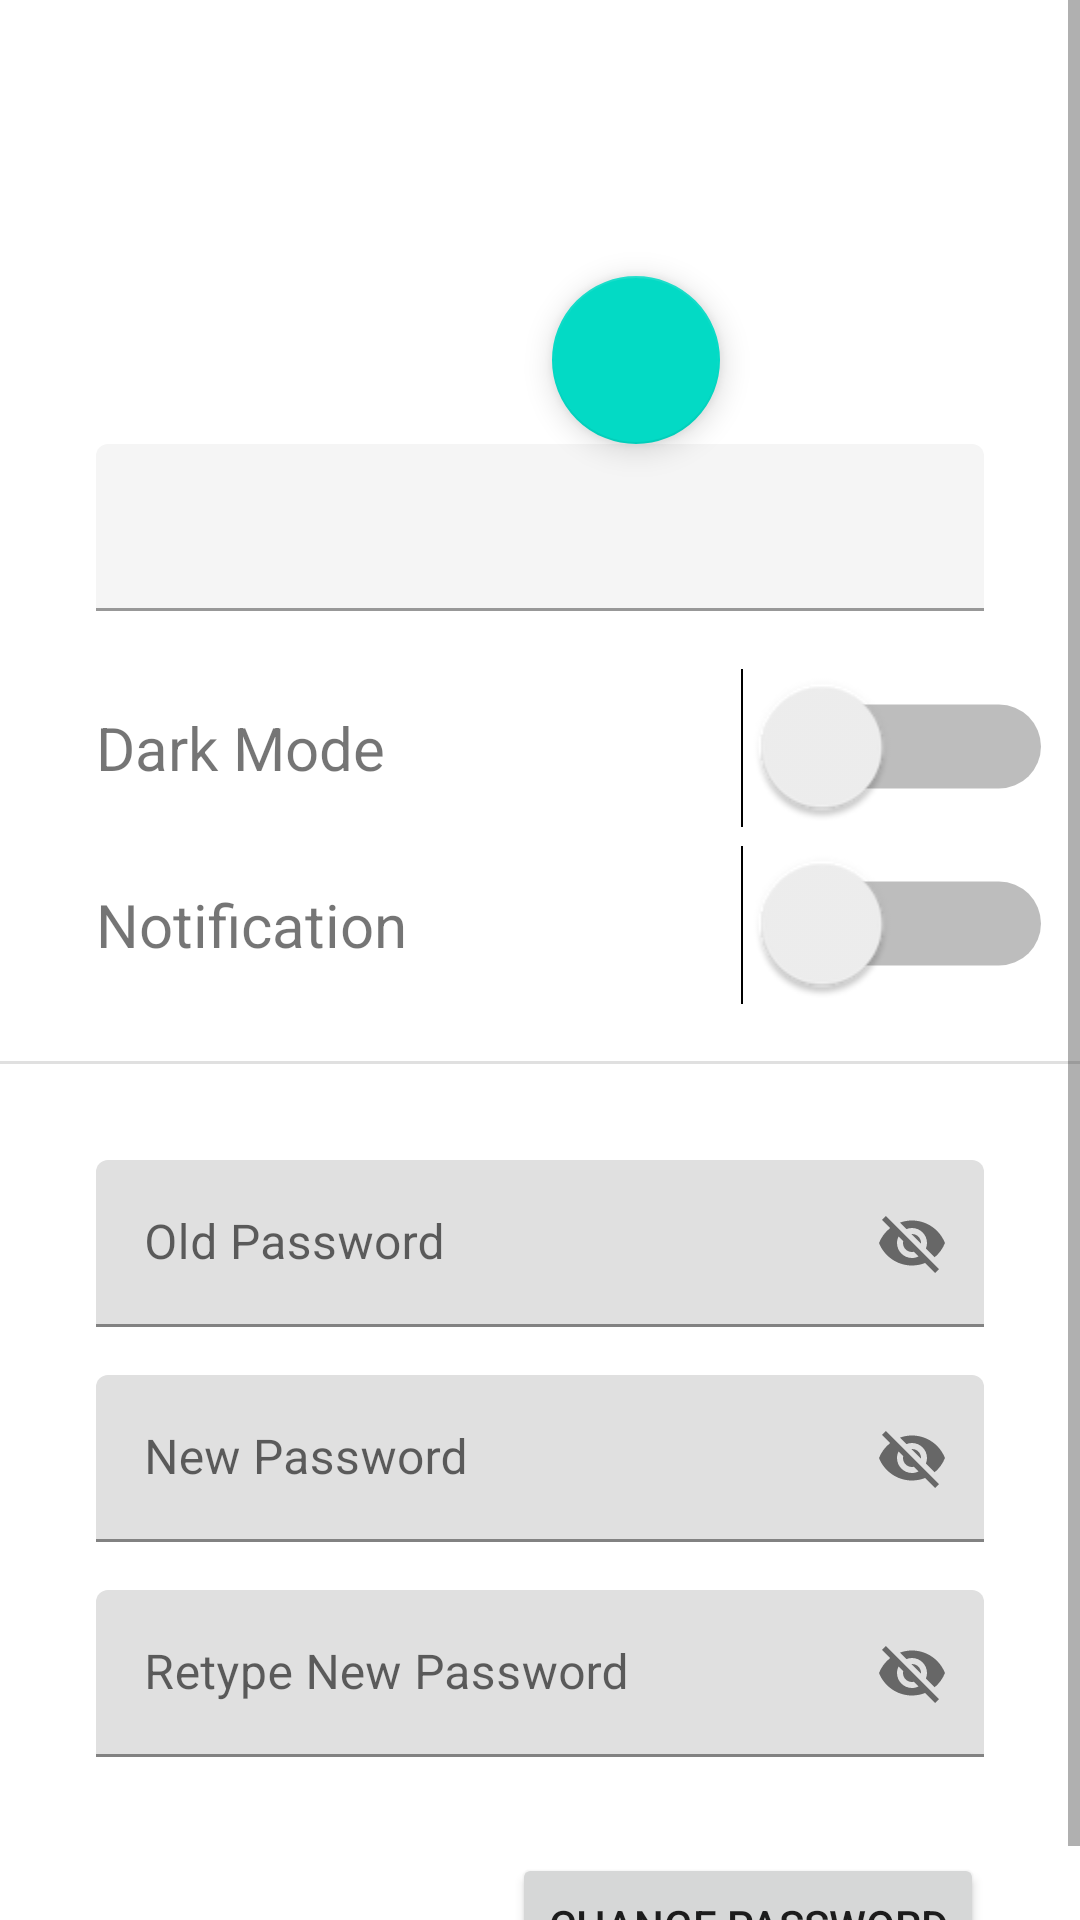

The Android layout XML behind this screen, and the referenced resources:
<!-- AndroidManifest.xml: application theme AppTheme -->
<!-- res/layout/fragment_prefs.xml -->
<?xml version="1.0" encoding="utf-8"?>
<FrameLayout xmlns:android="http://schemas.android.com/apk/res/android"
    xmlns:app="http://schemas.android.com/apk/res-auto"
    xmlns:tools="http://schemas.android.com/tools"
    android:layout_width="match_parent"
    android:layout_height="match_parent"
    tools:context=".PrefsFragment">

    <androidx.constraintlayout.widget.ConstraintLayout
        android:layout_width="match_parent"
        android:layout_height="match_parent">

        <ScrollView
            android:layout_width="match_parent"
            android:layout_height="match_parent"
            app:layout_constraintBottom_toBottomOf="parent"
            app:layout_constraintEnd_toEndOf="parent"
            app:layout_constraintStart_toStartOf="parent"
            app:layout_constraintTop_toTopOf="parent">

            <androidx.constraintlayout.widget.ConstraintLayout
                android:layout_width="match_parent"
                android:layout_height="wrap_content">

                <ImageView
                    android:id="@+id/imgProfile"
                    android:layout_width="100dp"
                    android:layout_height="100dp"
                    android:layout_marginStart="32dp"
                    android:layout_marginTop="32dp"
                    android:layout_marginEnd="32dp"
                    android:scaleType="centerCrop"
                    app:layout_constraintEnd_toEndOf="parent"
                    app:layout_constraintStart_toStartOf="parent"
                    app:layout_constraintTop_toTopOf="parent"
                    tools:src="@tools:sample/backgrounds/scenic" />

                <com.google.android.material.textfield.TextInputLayout
                    android:id="@+id/textInputLayout4"
                    android:layout_width="0dp"
                    android:layout_height="wrap_content"
                    android:layout_marginStart="32dp"
                    android:layout_marginTop="16dp"
                    android:layout_marginEnd="32dp"
                    android:enabled="false"
                    app:hintAnimationEnabled="true"
                    app:hintEnabled="true"
                    app:layout_constraintEnd_toEndOf="parent"
                    app:layout_constraintStart_toStartOf="parent"
                    app:layout_constraintTop_toBottomOf="@+id/imgProfile">

                    <com.google.android.material.textfield.TextInputEditText
                        android:id="@+id/txtUsernamePref"
                        android:layout_width="match_parent"
                        android:layout_height="wrap_content" />
                </com.google.android.material.textfield.TextInputLayout>

                <TextView
                    android:id="@+id/textView2"
                    android:layout_width="wrap_content"
                    android:layout_height="wrap_content"
                    android:layout_marginStart="32dp"
                    android:layout_marginTop="32dp"
                    android:fontFamily="sans-serif"
                    android:text="Dark Mode"
                    android:textSize="20sp"
                    app:layout_constraintStart_toStartOf="parent"
                    app:layout_constraintTop_toBottomOf="@+id/textInputLayout4" />

                <TextView
                    android:id="@+id/textView3"
                    android:layout_width="wrap_content"
                    android:layout_height="wrap_content"
                    android:layout_marginStart="32dp"
                    android:layout_marginTop="32dp"
                    android:fontFamily="sans-serif"
                    android:text="Notification"
                    android:textSize="20sp"
                    app:layout_constraintStart_toStartOf="parent"
                    app:layout_constraintTop_toBottomOf="@+id/textView2" />

                <Switch
                    android:id="@+id/switchDarkMode"
                    android:layout_width="wrap_content"
                    android:layout_height="wrap_content"
                    android:layout_marginEnd="32dp"
                    android:scaleX="2"
                    android:scaleY="2"
                    app:layout_constraintBottom_toBottomOf="@+id/textView2"
                    app:layout_constraintEnd_toEndOf="parent"
                    app:layout_constraintTop_toTopOf="@+id/textView2" />

                <Switch
                    android:id="@+id/switchNotification"
                    android:layout_width="wrap_content"
                    android:layout_height="wrap_content"
                    android:layout_marginEnd="32dp"
                    android:scaleX="2"
                    android:scaleY="2"
                    app:layout_constraintBottom_toBottomOf="@+id/textView3"
                    app:layout_constraintEnd_toEndOf="parent"
                    app:layout_constraintTop_toTopOf="@+id/textView3" />

                <View
                    android:id="@+id/divider2"
                    android:layout_width="409dp"
                    android:layout_height="1dp"
                    android:layout_marginStart="16dp"
                    android:layout_marginTop="32dp"
                    android:layout_marginEnd="16dp"
                    android:background="?android:attr/listDivider"
                    app:layout_constraintEnd_toEndOf="parent"
                    app:layout_constraintStart_toStartOf="parent"
                    app:layout_constraintTop_toBottomOf="@+id/textView3" />

                <com.google.android.material.textfield.TextInputLayout
                    android:id="@+id/textInputLayout5"
                    android:layout_width="0dp"
                    android:layout_height="wrap_content"
                    android:layout_marginStart="32dp"
                    android:layout_marginTop="32dp"
                    android:layout_marginEnd="32dp"
                    android:hint="Old Password"
                    app:endIconMode="password_toggle"
                    app:hintEnabled="true"
                    app:layout_constraintEnd_toEndOf="parent"
                    app:layout_constraintStart_toStartOf="parent"
                    app:layout_constraintTop_toBottomOf="@+id/divider2">

                    <com.google.android.material.textfield.TextInputEditText
                        android:id="@+id/txtOldPasswordPref"
                        android:layout_width="match_parent"
                        android:layout_height="wrap_content" />
                </com.google.android.material.textfield.TextInputLayout>

                <com.google.android.material.textfield.TextInputLayout
                    android:id="@+id/textInputLayout6"
                    android:layout_width="0dp"
                    android:layout_height="wrap_content"
                    android:layout_marginStart="32dp"
                    android:layout_marginTop="16dp"
                    android:layout_marginEnd="32dp"
                    android:hint="New Password"
                    app:endIconMode="password_toggle"
                    app:hintEnabled="true"
                    app:layout_constraintEnd_toEndOf="parent"
                    app:layout_constraintStart_toStartOf="parent"
                    app:layout_constraintTop_toBottomOf="@+id/textInputLayout5">

                    <com.google.android.material.textfield.TextInputEditText
                        android:id="@+id/txtNewPasswordPref"
                        android:layout_width="match_parent"
                        android:layout_height="wrap_content" />
                </com.google.android.material.textfield.TextInputLayout>

                <com.google.android.material.textfield.TextInputLayout
                    android:id="@+id/textInputLayout7"
                    android:layout_width="0dp"
                    android:layout_height="wrap_content"
                    android:layout_marginStart="32dp"
                    android:layout_marginTop="16dp"
                    android:layout_marginEnd="32dp"
                    android:hint="Retype New Password"
                    app:endIconMode="password_toggle"
                    app:hintEnabled="true"
                    app:layout_constraintEnd_toEndOf="parent"
                    app:layout_constraintStart_toStartOf="parent"
                    app:layout_constraintTop_toBottomOf="@+id/textInputLayout6">

                    <com.google.android.material.textfield.TextInputEditText
                        android:id="@+id/txtRetypePasswordPref"
                        android:layout_width="match_parent"
                        android:layout_height="wrap_content" />
                </com.google.android.material.textfield.TextInputLayout>

                <Button
                    android:id="@+id/btnChangePassword"
                    android:layout_width="wrap_content"
                    android:layout_height="wrap_content"
                    android:layout_marginTop="32dp"
                    android:layout_marginEnd="32dp"
                    android:text="Change Password"
                    app:layout_constraintEnd_toEndOf="parent"
                    app:layout_constraintTop_toBottomOf="@+id/textInputLayout7" />

                <com.google.android.material.floatingactionbutton.FloatingActionButton
                    android:id="@+id/fabLogout"
                    android:layout_width="wrap_content"
                    android:layout_height="wrap_content"
                    android:layout_marginTop="60dp"
                    android:layout_marginEnd="120dp"
                    android:clickable="true"
                    android:src="@drawable/baseline_power_settings_new_24"
                    app:layout_constraintEnd_toEndOf="parent"
                    app:layout_constraintTop_toTopOf="@+id/imgProfile" />

            </androidx.constraintlayout.widget.ConstraintLayout>
        </ScrollView>

    </androidx.constraintlayout.widget.ConstraintLayout>
</FrameLayout>
<!-- resources referenced by this layout -->
<resources>

</resources>
